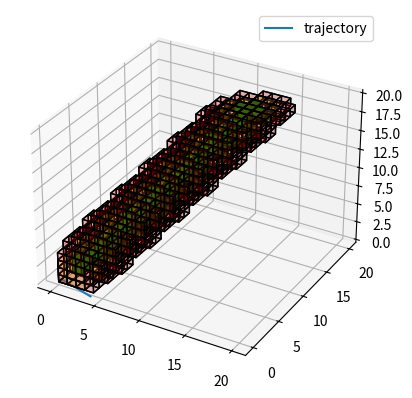

Write the Python code that produced this figure.
import matplotlib.pyplot as plt
import numpy as np

import matplotlib.colors

start = np.array([0.1,0.3,0.2])
end =  np.array([2.2,1.6,3.9])
t = np.linspace(0,1,10)
b = np.array([2,2,-3])
print(t)
x = b[0]*t + start[0]
y = b[1]*t + start[1]
z = b[2]*t + start[2]

ax = plt.figure().add_subplot(projection='3d')



ax.plot(x, y, z, label='trajectory')
ax.legend()


# prepare some coordinates
x, y, z = np.indices((20, 20, 20))



start = np.array([1,1,1])
end =  np.array([6,3,7])
t = np.linspace(0,10,40)
b = np.array([2,2,3])
print(t)
x1 = b[0]*t + start[0]
y1 = b[1]*t + start[1]
z1 = b[2]*t + start[2]

# draw cuboids in the top left and bottom right corners, and a link between
# them
old_link = (x < 0) & (y < 0) & ( z < 0)  
for x1,y1,z1 in zip(x1,y1,z1):
    r = 1
    link = (x - x1)**2 + (y - y1)**2 + (z - z1)**2 < r**2  
    link = link | old_link 
    old_link = link
print(link)
# combine the objects into a single boolean array

# set the colors of each object
colors = np.empty(link.shape, dtype=object)
colors[link] = 'green'

# and plot everything

ax.voxels(link, facecolors=colors, edgecolor='k')


# draw cuboids in the top left and bottom right corners, and a link between
# them
x2 = b[0]*t + start[0]
y2 = b[1]*t + start[1]
z2 = b[2]*t + start[2]
old_link = (x < 0) & (y < 0) & ( z < 0)  
for x2,y2,z2 in zip(x2,y2,z2):
    r = 2
    link = (x - x2)**2 + (y - y2)**2 + (z - z2)**2 < r**2  
    link = link | old_link 
    old_link = link
print(link)
# combine the objects into a single boolean array

# set the colors of each object
colors = np.empty(link.shape, dtype=object)
colors[link] = 'yellow'

# and plot everything

ax.voxels(link, facecolors=colors, edgecolor='k',alpha=0.15)

# draw cuboids in the top left and bottom right corners, and a link between
# them
x3 = b[0]*t + start[0]
y3 = b[1]*t + start[1]
z3 = b[2]*t + start[2]
old_link = (x < 0) & (y < 0) & ( z < 0)  
for x3,y3,z3 in zip(x3,y3,z3):
    r = 3
    link = (x - x3)**2 + (y - y3)**2 + (z - z3)**2 < r**2  
    link = link | old_link 
    old_link = link
print(link)
# combine the objects into a single boolean array

# set the colors of each object
colors = np.empty(link.shape, dtype=object)
colors[link] = 'red'

# and plot everything

ax.voxels(link, facecolors=colors, edgecolor='k',alpha=0.15)

plt.show()
